Dataset: image (GitHub, CedricSanchezGithub/ETL). Classes: beaver, black bear, bob cat, coyote, elephant, goose, gray fox, horse, lion, mink, mouse, mule deer, otter, raccoon, rat, skunk, turkey, western grey squirrel.

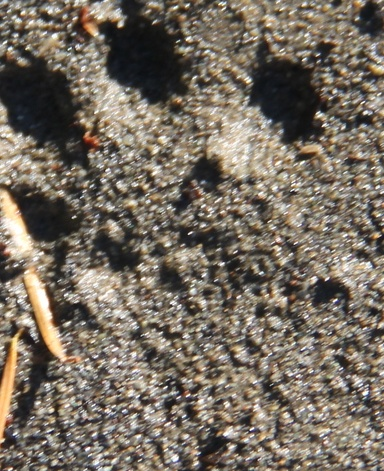
Label: mink

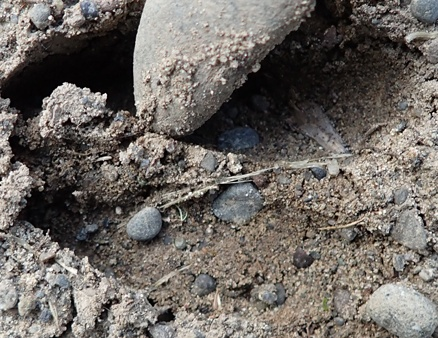
Label: mule deer

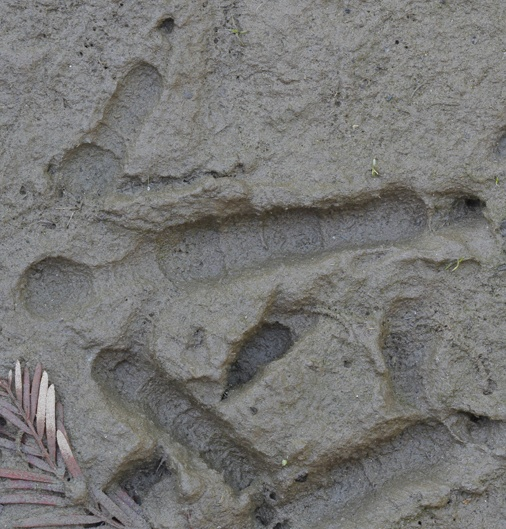
Label: turkey

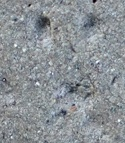
Label: mouse

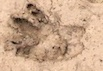
Label: beaver

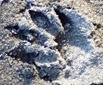
Label: raccoon
